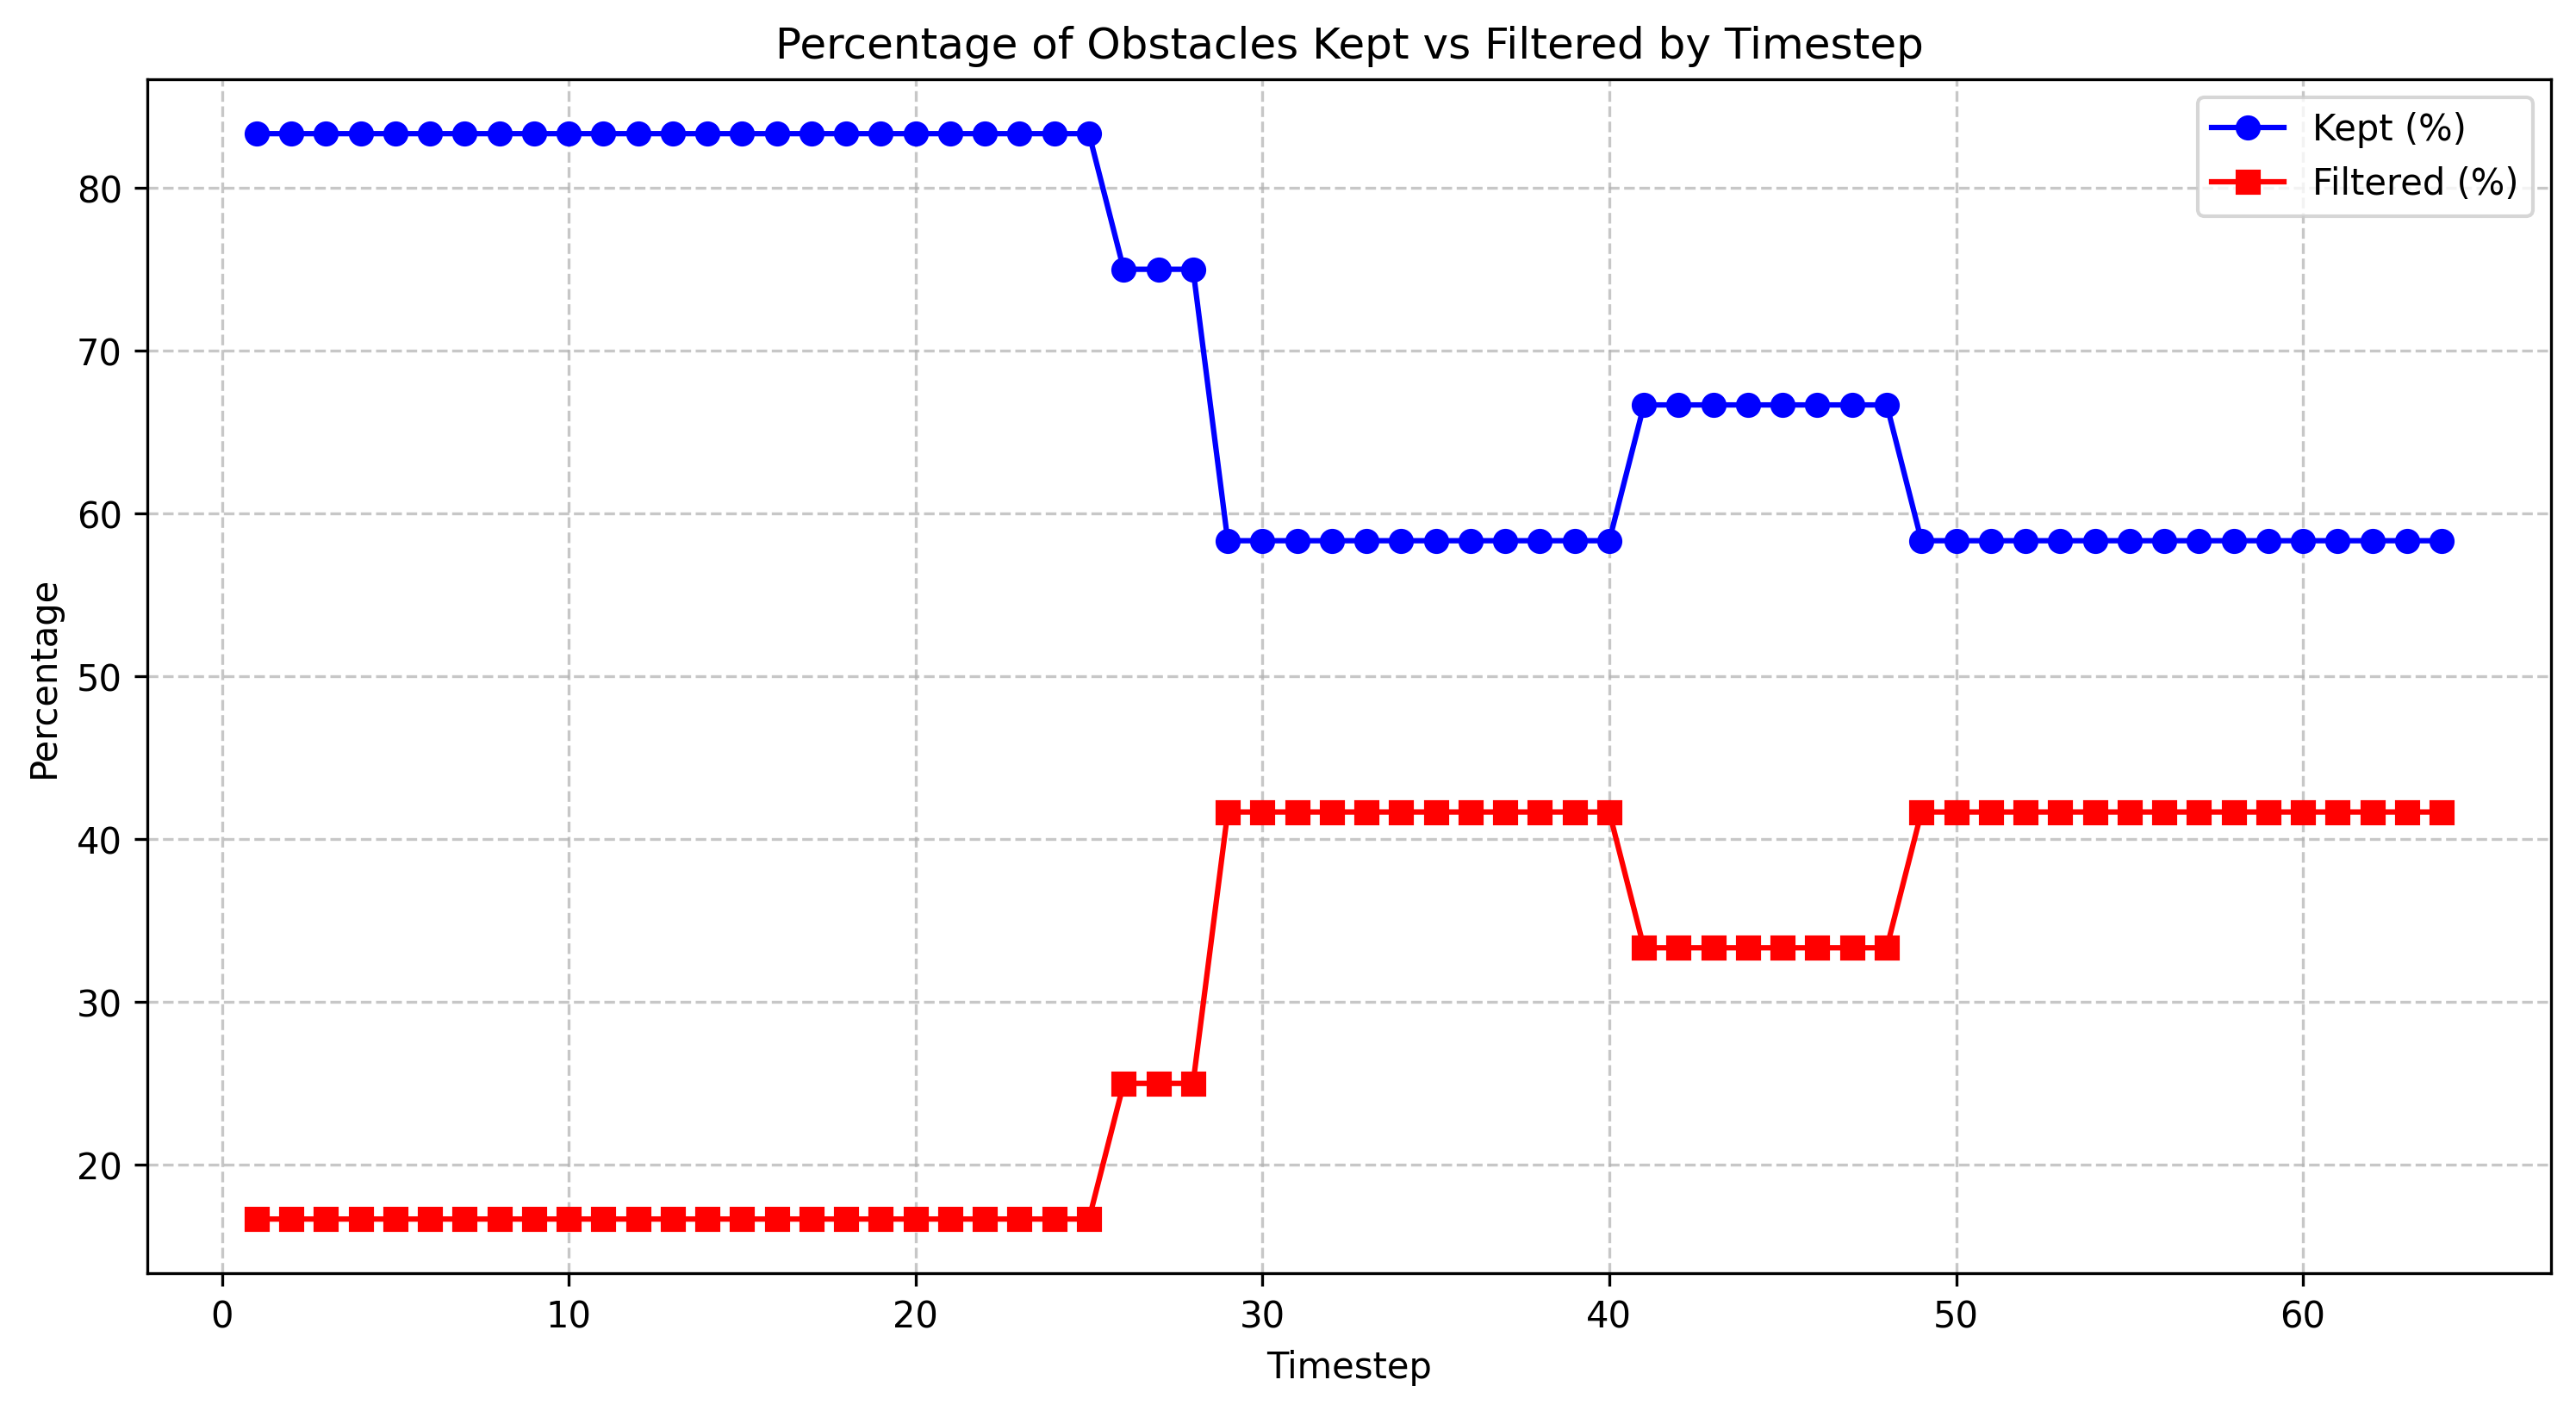

The data file committed next to this chart (first rows):
timestep, total_count, filtered_count, filtered_percentage, kept_percentage
1.0, 12, 2, 16.67, 83.33
2.0, 12, 2, 16.67, 83.33
3.0, 12, 2, 16.67, 83.33
4.0, 12, 2, 16.67, 83.33
5.0, 12, 2, 16.67, 83.33
6.0, 12, 2, 16.67, 83.33
7.0, 12, 2, 16.67, 83.33
8.0, 12, 2, 16.67, 83.33
9.0, 12, 2, 16.67, 83.33
10.0, 12, 2, 16.67, 83.33
11.0, 12, 2, 16.67, 83.33
12.0, 12, 2, 16.67, 83.33
13.0, 12, 2, 16.67, 83.33
14.0, 12, 2, 16.67, 83.33
15.0, 12, 2, 16.67, 83.33
16.0, 12, 2, 16.67, 83.33
17.0, 12, 2, 16.67, 83.33
18.0, 12, 2, 16.67, 83.33
19.0, 12, 2, 16.67, 83.33
20.0, 12, 2, 16.67, 83.33
21.0, 12, 2, 16.67, 83.33
22.0, 12, 2, 16.67, 83.33
23.0, 12, 2, 16.67, 83.33
24.0, 12, 2, 16.67, 83.33
25.0, 12, 2, 16.67, 83.33
26.0, 12, 3, 25.0, 75.0
27.0, 12, 3, 25.0, 75.0
28.0, 12, 3, 25.0, 75.0
29.0, 12, 5, 41.67, 58.33
30.0, 12, 5, 41.67, 58.33
31.0, 12, 5, 41.67, 58.33
32.0, 12, 5, 41.67, 58.33
33.0, 12, 5, 41.67, 58.33
34.0, 12, 5, 41.67, 58.33
35.0, 12, 5, 41.67, 58.33
36.0, 12, 5, 41.67, 58.33
37.0, 12, 5, 41.67, 58.33
38.0, 12, 5, 41.67, 58.33
39.0, 12, 5, 41.67, 58.33
40.0, 12, 5, 41.67, 58.33
41.0, 12, 4, 33.33, 66.67
42.0, 12, 4, 33.33, 66.67
43.0, 12, 4, 33.33, 66.67
44.0, 12, 4, 33.33, 66.67
45.0, 12, 4, 33.33, 66.67
46.0, 12, 4, 33.33, 66.67
47.0, 12, 4, 33.33, 66.67
48.0, 12, 4, 33.33, 66.67
49.0, 12, 5, 41.67, 58.33
50.0, 12, 5, 41.67, 58.33
51.0, 12, 5, 41.67, 58.33
52.0, 12, 5, 41.67, 58.33
53.0, 12, 5, 41.67, 58.33
54.0, 12, 5, 41.67, 58.33
55.0, 12, 5, 41.67, 58.33
56.0, 12, 5, 41.67, 58.33
57.0, 12, 5, 41.67, 58.33
58.0, 12, 5, 41.67, 58.33
59.0, 12, 5, 41.67, 58.33
60.0, 12, 5, 41.67, 58.33
... 4 more rows
